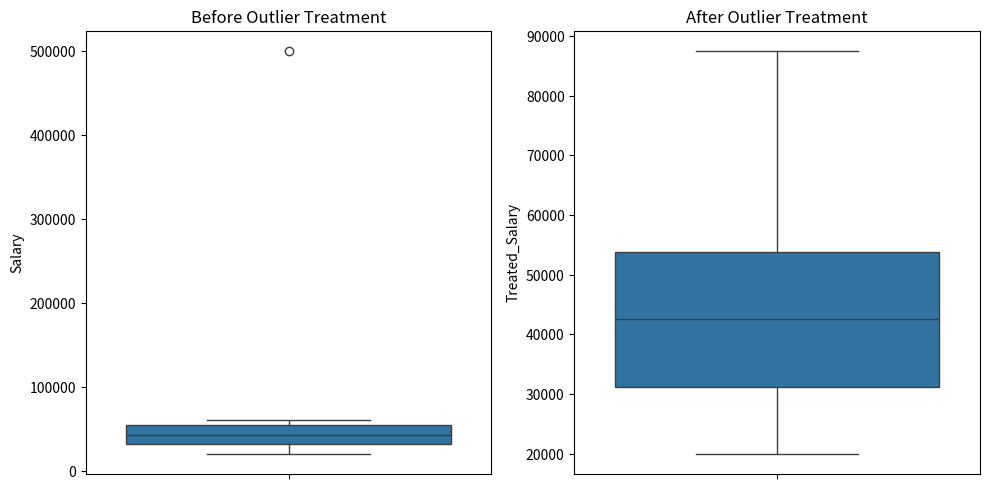

This chart was generated by the following Python code:
# Step 1: Import libraries

import pandas as pd
import numpy as np
import matplotlib.pyplot as plt
import seaborn as sns
from scipy.stats import zscore


# Step 2: Create dataset

data = {
    'Salary': [20000, 25000, 30000, 35000, 40000,
               45000, 50000, 55000, 60000, 500000]
}

df = pd.DataFrame(data)

print("Original Dataset:")
print(df)


# Step 3: Detect outliers using IQR

Q1 = df['Salary'].quantile(0.25)
Q3 = df['Salary'].quantile(0.75)

IQR = Q3 - Q1

lower = Q1 - 1.5 * IQR
upper = Q3 + 1.5 * IQR

outliers_IQR = df[
    (df['Salary'] < lower) |
    (df['Salary'] > upper)
]

print("\nOutliers Using IQR:")
print(outliers_IQR)


# Step 4: Detect outliers using Z-Score

df['Z_score'] = zscore(df['Salary'])

outliers_Z = df[
    (df['Z_score'] > 3) |
    (df['Z_score'] < -3)
]

print("\nOutliers Using Z-Score:")
print(outliers_Z)


# Step 5: Treat outliers using IQR Capping

df['Treated_Salary'] = df['Salary'].clip(
    lower=lower,
    upper=upper
)

print("\nDataset After Outlier Treatment:")
print(df[['Salary', 'Treated_Salary']])


# Step 6: Visualize before and after treatment

plt.figure(figsize=(10, 5))

plt.subplot(1, 2, 1)
sns.boxplot(y=df['Salary'])
plt.title("Before Outlier Treatment")

plt.subplot(1, 2, 2)
sns.boxplot(y=df['Treated_Salary'])
plt.title("After Outlier Treatment")

plt.tight_layout()
plt.show()


# Step 7: Final result

print("\nOriginal Salary Statistics:")
print(df['Salary'].describe())

print("\nTreated Salary Statistics:")
print(df['Treated_Salary'].describe())

print("\nOutlier Detection and Treatment Completed!")
